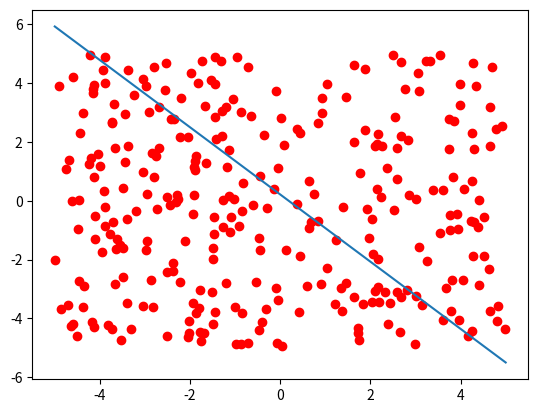

Write the Python code that produced this figure.
import numpy as np
import matplotlib.pyplot as plt

pointsnum=300
learning_rate = 0.01

def labeling(array) :
    for i in range(pointsnum) :
        if array[i][0] + array[i][1] - 1 > 0 :
            array[i][2] = 1
        else :
            array[i][2] = -1

class perceptron :

    def __init__(self) :
        self.weights = np.random.random_sample((1,2))
        self.bias = 0.5

    def output(self,input) :
        if (self.weights.dot(input)+self.bias)>0  :
            return 1
        else :
            return -1

    def update(self,input, error):
        self.weights = self.weights + np.matrix.transpose(learning_rate*(error)*input)
        self.bias = self.bias + learning_rate*error

#Initializing dataset
randomPoints = np.random.uniform(-5,5,[pointsnum, 3])
labeling(randomPoints)
#End


p = perceptron()


err=0
CounterErrors = 0
i=0
while i<pointsnum :
    inputs = np.matrix.transpose(np.copy([[randomPoints[i][0],randomPoints[i][1]]]))
    output = p.output(inputs)
    plt.scatter(inputs[0], inputs[1], c='r')
    if output != randomPoints[i][2] :
        err = randomPoints[i][2] - output
        CounterErrors+=1
        p.update(inputs, err)
    i += 1
print("Number Of Errors", CounterErrors)

#Show Data
x = np.linspace(-5, 5, 100)
y = -(p.weights[0][0] / p.weights[0][1]) * x - (p.bias / p.weights[0][1])
plt.plot(x, y)
plt.show()